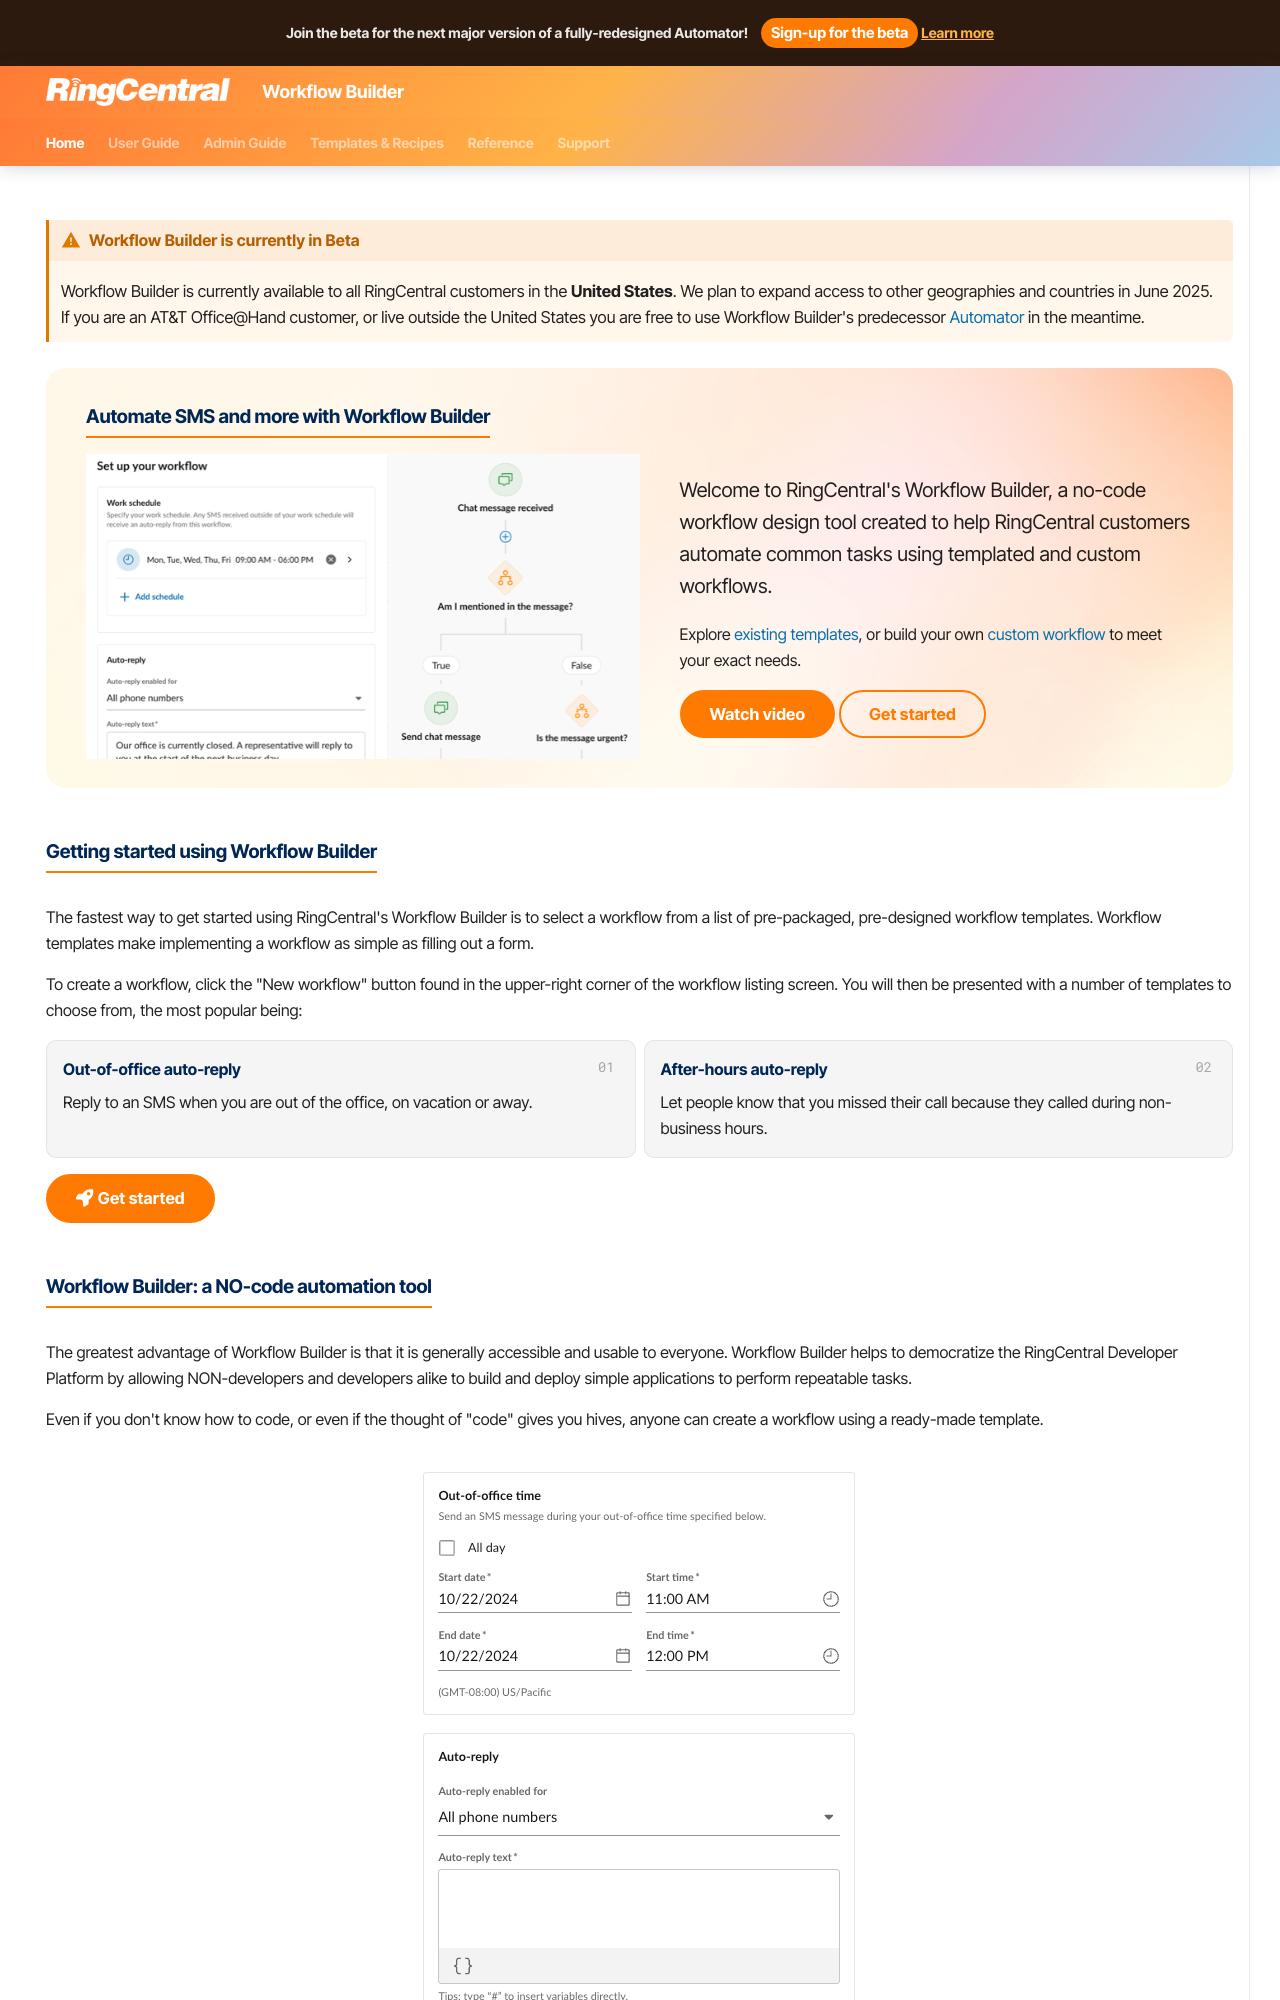

repository: ringcentral/ringcentral-automator-docs · page: index.html · generator: mkdocs

---
hide:
  - navigation
  - toc
title: RingCentral's Workflow Builder - an SMS automation tool
---

!!! warning "Workflow Builder is currently in Beta"
    Workflow Builder is currently available to all RingCentral customers in the **United States**. We plan to expand access to other geographies and countries in June 2025. If you are an AT&T Office@Hand customer, or live outside the United States you are free to use Workflow Builder's predecessor [Automator](https://automator.labs.ringcentral.com/) in the meantime. 
    
<!--
!!! info "RingCentral Automator is becoming Workflow Builder - [Learn more](https://community.ringcentral.com/workflow-builder-23/automator-is-becoming-workflow-builder-9861)"
-->

<div class="qs-hero" markdown>
<div class="carousel container">
  <h2>Automate SMS and more with Workflow Builder</h2>
  <div class="row">
    <div class="column">
      <img src="./img/workflow-designer-exerpt.png" class="d-block mx-lg-auto img-fluid" alt="RingCentral Workflow Builder" loading="lazy">
    </div>
    <div class="column">
      <p>Welcome to RingCentral's Workflow Builder, a no-code workflow design tool created to help RingCentral customers automate common tasks using templated and custom workflows.</p>
	  <p>Explore <a href="workflows/">existing templates</a>, or build your own <a href="workflows/custom/">custom workflow</a> to meet your exact needs.</p>
      <a class="md-button md-button--primary" href="https://vimeo.com/1067058988" target="_new">Watch video</a> <a class="md-button md-button--secondary" href="users/">Get started</a>
    </div>
  </div>
</div>
</div>

<!--
<div class="home-hero">
<div class="inner" markdown>
<h1>Workflow Builder</h1>
<h2>Automate SMS, voice, team chat, and more</h2>
</div>
</div>

<div class="intro" markdown>
Welcome to RingCentral's Workflow Builder, a no-code workflow design tool created to help RingCentral customers automate common tasks using templated and custom workflows.
</div>
-->
